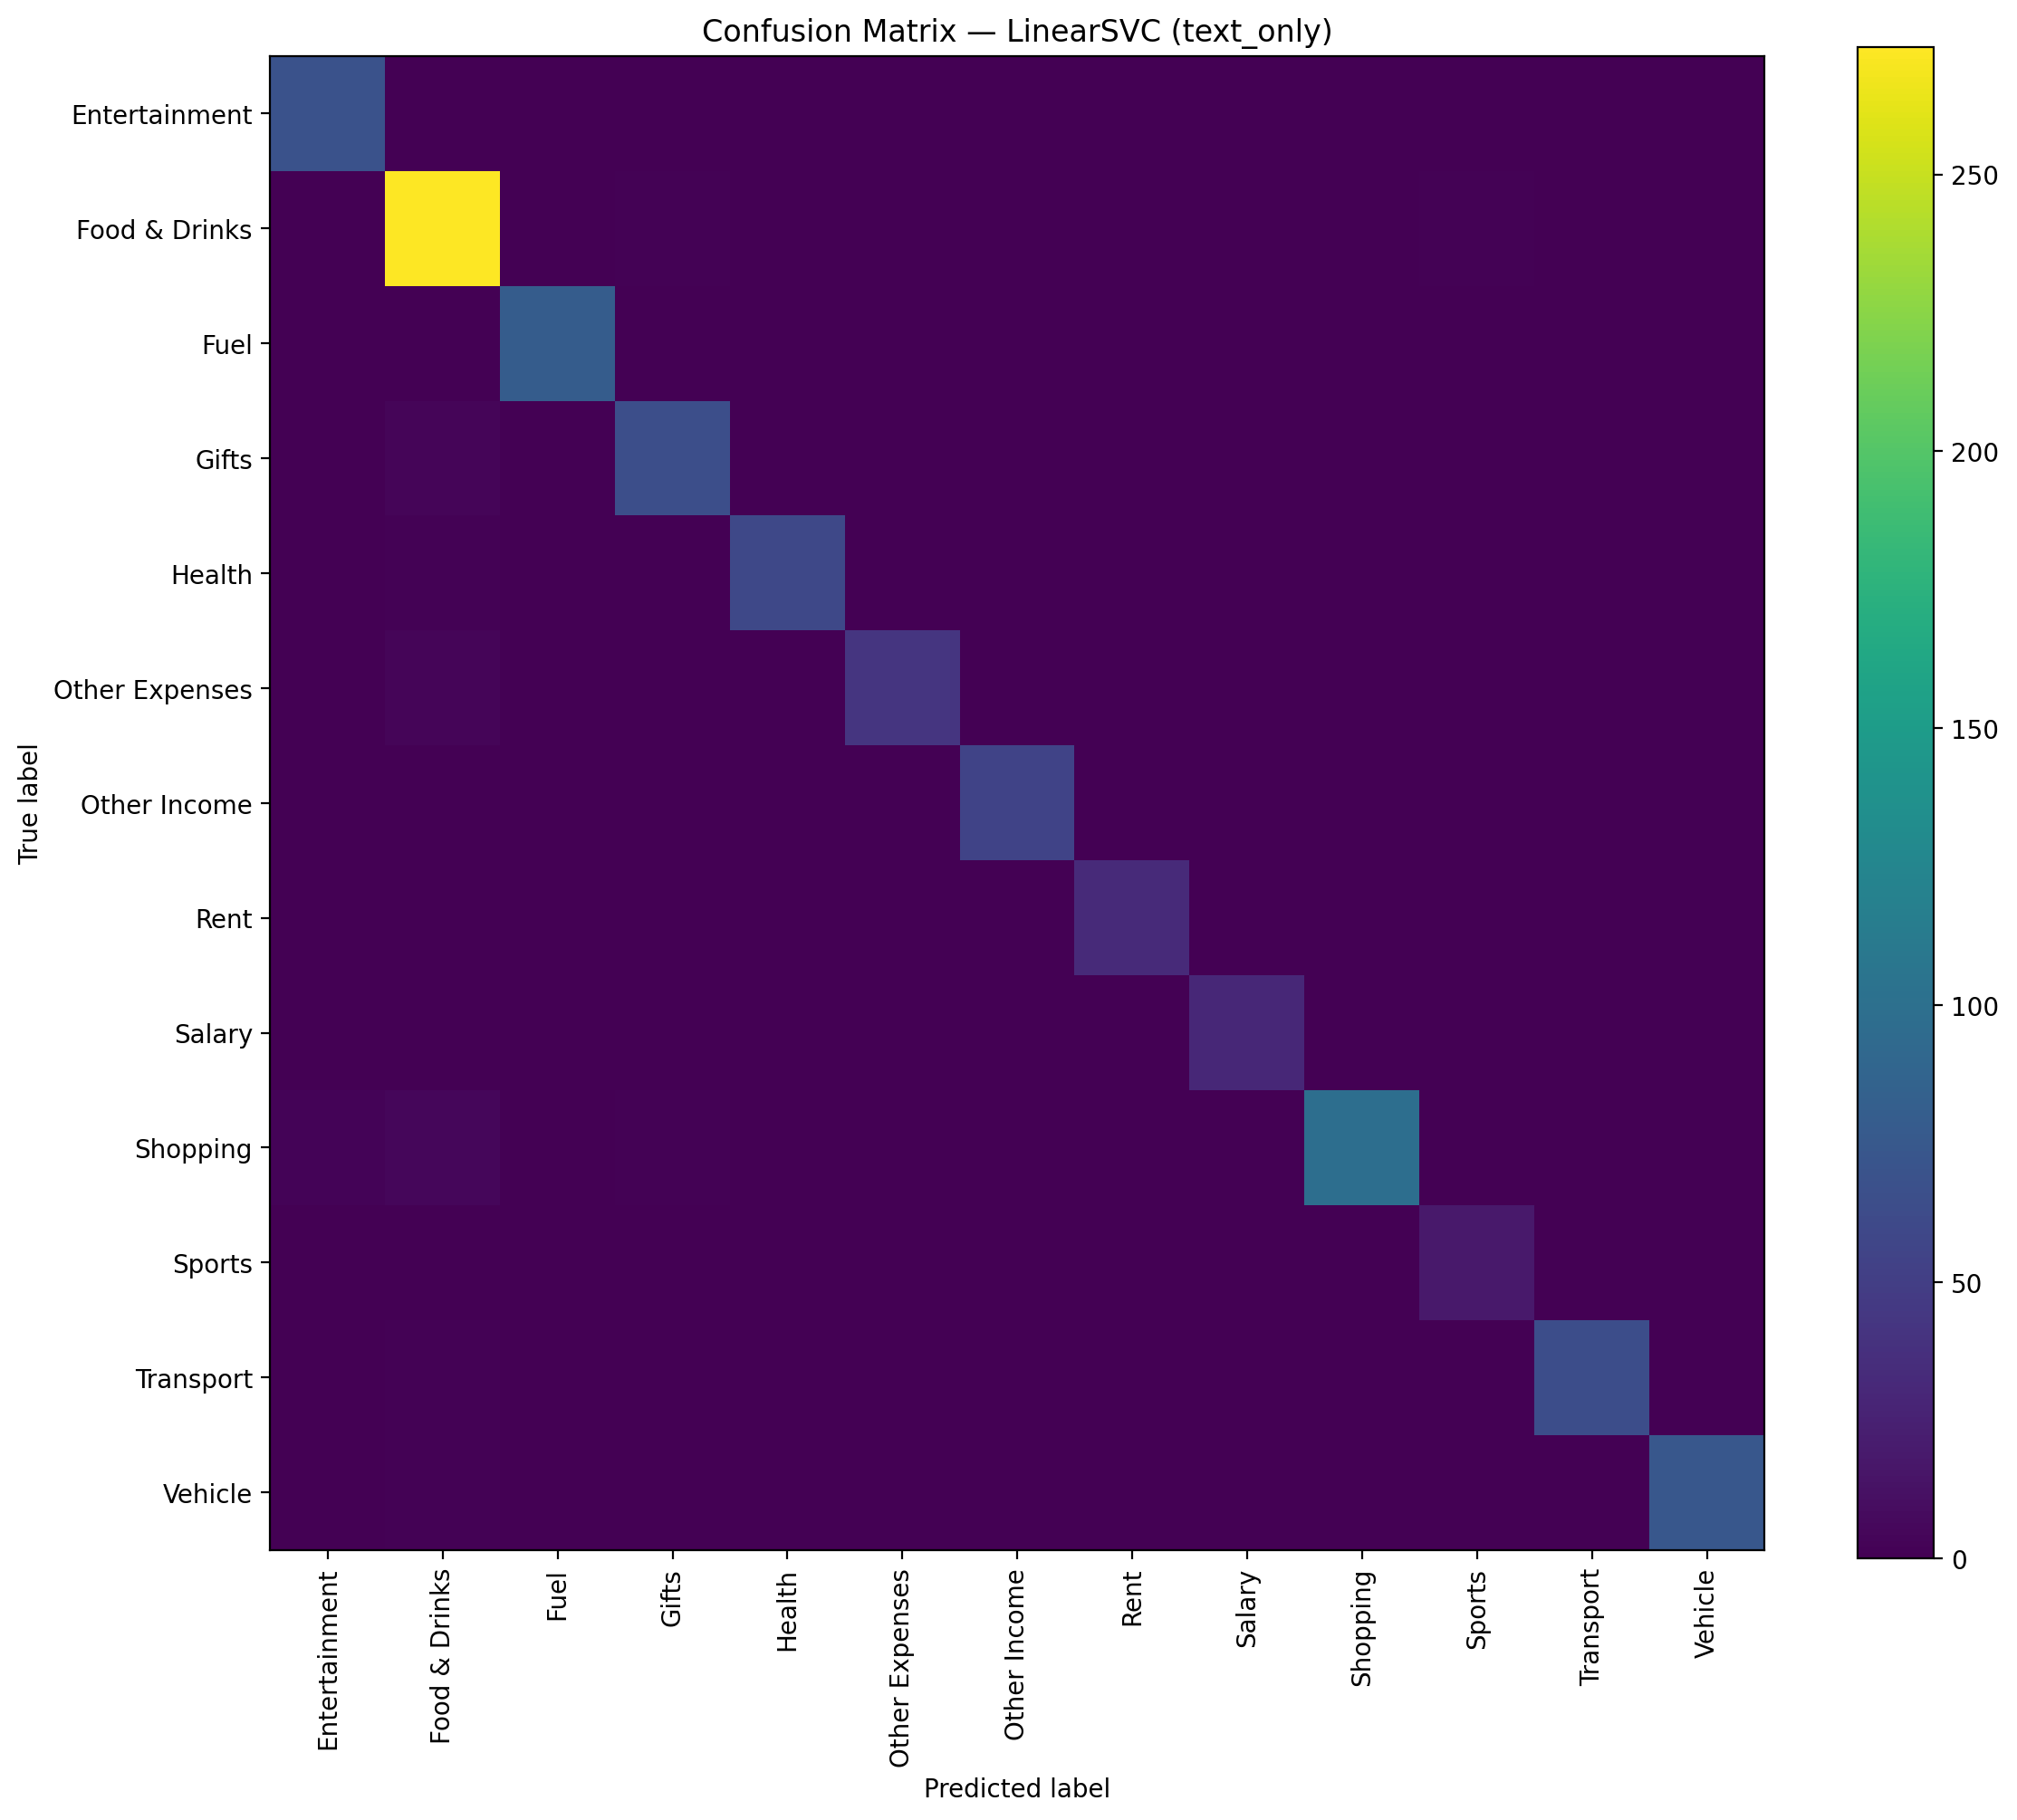

Data behind this chart, as committed beside it:
, Entertainment, Food & Drinks, Fuel, Gifts, Health, Other Expenses, Other Income, Rent, Salary, Shopping, Sports, Transport, Vehicle
Entertainment, 69, 1, 0, 0, 0, 0, 0, 0, 0, 0, 0, 0, 0
Food & Drinks, 1, 273, 0, 2, 0, 0, 0, 0, 1, 0, 2, 0, 0
Fuel, 0, 1, 79, 0, 0, 0, 0, 0, 0, 0, 0, 0, 0
Gifts, 0, 4, 0, 66, 0, 0, 0, 0, 0, 0, 0, 0, 0
Health, 0, 2, 0, 0, 59, 0, 0, 0, 0, 0, 0, 0, 0
Other Expenses, 0, 4, 0, 0, 0, 42, 0, 0, 0, 0, 0, 0, 0
Other Income, 0, 0, 0, 0, 0, 0, 55, 0, 0, 0, 0, 0, 0
Rent, 0, 0, 0, 0, 0, 0, 0, 33, 0, 0, 0, 0, 0
Salary, 0, 0, 0, 0, 0, 0, 0, 0, 30, 0, 1, 0, 0
Shopping, 3, 5, 0, 2, 0, 0, 0, 0, 0, 99, 0, 0, 0
Sports, 0, 1, 0, 0, 0, 0, 0, 0, 0, 0, 19, 0, 0
Transport, 1, 2, 0, 0, 0, 0, 0, 0, 0, 0, 0, 65, 0
Vehicle, 0, 2, 0, 0, 0, 0, 0, 0, 0, 0, 0, 1, 74
